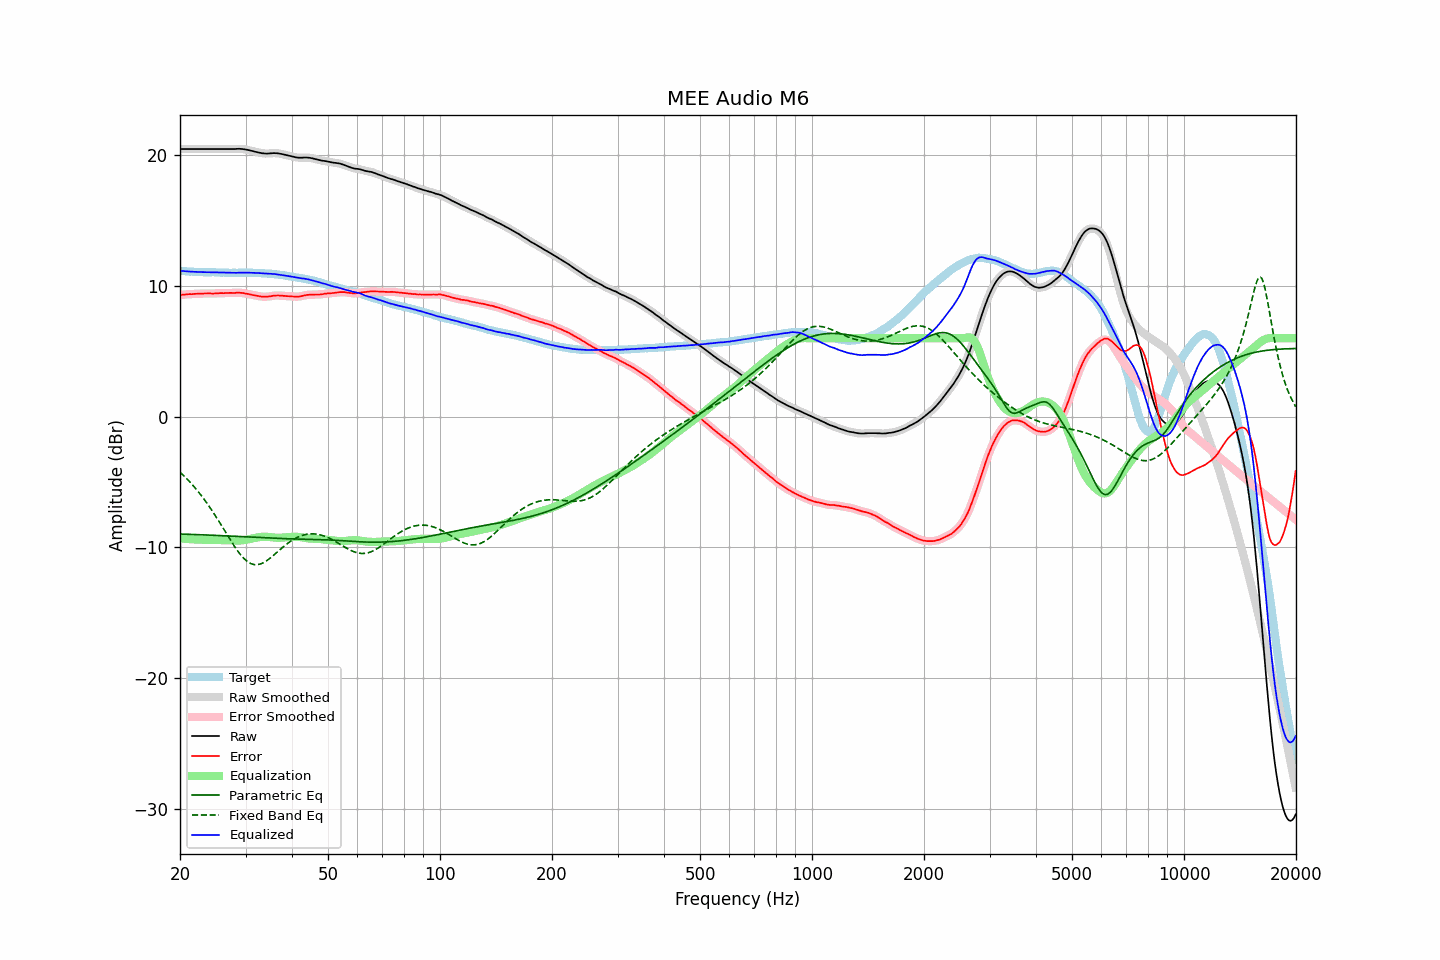

The data file committed next to this chart (first rows):
frequency, raw, error, smoothed, error_smoothed, equalization, parametric_eq, fixed_band_eq, equalized_raw, equalized_smoothed, target
20.00, 20.47, 9.30, 20.47, 9.31, -9.31, -8.97, -4.25, 11.16, 11.16, 11.16
20.20, 20.47, 9.32, 20.47, 9.32, -9.32, -8.98, -4.36, 11.15, 11.15, 11.14
20.40, 20.47, 9.34, 20.47, 9.33, -9.33, -8.98, -4.48, 11.14, 11.14, 11.13
20.61, 20.47, 9.34, 20.47, 9.34, -9.34, -8.99, -4.60, 11.13, 11.13, 11.13
20.81, 20.47, 9.36, 20.47, 9.36, -9.35, -8.99, -4.72, 11.12, 11.12, 11.11
21.02, 20.47, 9.37, 20.47, 9.36, -9.36, -9.00, -4.85, 11.11, 11.11, 11.10
21.23, 20.47, 9.38, 20.47, 9.37, -9.37, -9.00, -4.98, 11.10, 11.10, 11.09
21.44, 20.47, 9.37, 20.47, 9.37, -9.38, -9.00, -5.11, 11.09, 11.09, 11.10
21.66, 20.47, 9.38, 20.47, 9.38, -9.38, -9.01, -5.25, 11.09, 11.09, 11.09
21.87, 20.47, 9.39, 20.47, 9.39, -9.39, -9.01, -5.39, 11.08, 11.08, 11.08
22.09, 20.47, 9.40, 20.47, 9.40, -9.39, -9.02, -5.53, 11.07, 11.07, 11.07
22.31, 20.47, 9.40, 20.47, 9.40, -9.40, -9.02, -5.68, 11.07, 11.07, 11.07
22.54, 20.47, 9.41, 20.47, 9.40, -9.41, -9.03, -5.84, 11.06, 11.06, 11.06
22.76, 20.47, 9.40, 20.47, 9.41, -9.41, -9.03, -5.99, 11.06, 11.06, 11.07
22.99, 20.47, 9.41, 20.47, 9.41, -9.42, -9.04, -6.15, 11.05, 11.05, 11.06
23.22, 20.47, 9.42, 20.47, 9.42, -9.42, -9.04, -6.32, 11.05, 11.05, 11.05
23.45, 20.47, 9.42, 20.47, 9.42, -9.42, -9.05, -6.49, 11.05, 11.05, 11.05
23.69, 20.47, 9.42, 20.47, 9.43, -9.42, -9.05, -6.66, 11.05, 11.05, 11.04
23.92, 20.47, 9.43, 20.47, 9.42, -9.42, -9.06, -6.83, 11.05, 11.05, 11.04
24.16, 20.47, 9.43, 20.47, 9.42, -9.42, -9.06, -7.02, 11.05, 11.05, 11.04
24.40, 20.47, 9.42, 20.47, 9.42, -9.43, -9.07, -7.20, 11.04, 11.04, 11.05
24.65, 20.47, 9.42, 20.47, 9.42, -9.43, -9.07, -7.39, 11.04, 11.04, 11.05
24.89, 20.47, 9.43, 20.47, 9.43, -9.43, -9.08, -7.57, 11.04, 11.04, 11.04
25.14, 20.47, 9.44, 20.47, 9.44, -9.43, -9.08, -7.77, 11.03, 11.03, 11.03
25.39, 20.47, 9.44, 20.47, 9.45, -9.44, -9.09, -7.96, 11.03, 11.03, 11.03
25.65, 20.47, 9.45, 20.47, 9.45, -9.44, -9.10, -8.16, 11.03, 11.03, 11.02
25.91, 20.47, 9.45, 20.47, 9.45, -9.45, -9.10, -8.36, 11.02, 11.02, 11.02
26.16, 20.47, 9.44, 20.47, 9.45, -9.45, -9.11, -8.56, 11.02, 11.02, 11.03
26.43, 20.47, 9.45, 20.47, 9.45, -9.46, -9.11, -8.76, 11.01, 11.01, 11.01
26.69, 20.47, 9.46, 20.47, 9.46, -9.46, -9.12, -8.96, 11.01, 11.01, 11.01
26.96, 20.47, 9.46, 20.47, 9.46, -9.46, -9.12, -9.17, 11.01, 11.01, 11.01
27.23, 20.47, 9.47, 20.47, 9.46, -9.46, -9.13, -9.36, 11.01, 11.01, 11.00
27.50, 20.47, 9.47, 20.47, 9.47, -9.47, -9.14, -9.56, 11.00, 11.00, 11.00
27.77, 20.47, 9.46, 20.47, 9.47, -9.47, -9.14, -9.75, 11.00, 11.00, 11.01
28.05, 20.47, 9.46, 20.47, 9.47, -9.47, -9.15, -9.94, 10.99, 11.00, 11.01
28.33, 20.48, 9.47, 20.48, 9.47, -9.48, -9.15, -10.12, 11.00, 11.00, 11.00
28.62, 20.49, 9.49, 20.49, 9.48, -9.48, -9.16, -10.29, 11.01, 11.01, 11.00
28.90, 20.49, 9.48, 20.49, 9.48, -9.47, -9.17, -10.45, 11.02, 11.02, 11.01
29.19, 20.48, 9.47, 20.48, 9.47, -9.46, -9.17, -10.61, 11.02, 11.02, 11.01
29.48, 20.47, 9.46, 20.47, 9.46, -9.45, -9.18, -10.75, 11.02, 11.01, 11.01
29.78, 20.45, 9.44, 20.45, 9.44, -9.44, -9.18, -10.88, 11.01, 11.01, 11.01
30.08, 20.43, 9.41, 20.43, 9.42, -9.42, -9.19, -10.99, 11.01, 11.01, 11.02
30.38, 20.41, 9.40, 20.41, 9.39, -9.39, -9.20, -11.09, 11.02, 11.01, 11.01
30.68, 20.38, 9.37, 20.38, 9.37, -9.37, -9.20, -11.17, 11.01, 11.01, 11.01
30.99, 20.35, 9.34, 20.35, 9.34, -9.34, -9.21, -11.24, 11.01, 11.01, 11.01
31.30, 20.32, 9.31, 20.32, 9.31, -9.31, -9.22, -11.28, 11.00, 11.00, 11.01
31.61, 20.29, 9.29, 20.29, 9.29, -9.29, -9.22, -11.31, 11.00, 11.00, 11.00
31.93, 20.26, 9.27, 20.26, 9.26, -9.26, -9.23, -11.32, 11.00, 11.00, 10.99
32.24, 20.23, 9.24, 20.23, 9.24, -9.24, -9.23, -11.32, 10.99, 10.99, 10.99
32.57, 20.20, 9.22, 20.20, 9.22, -9.22, -9.24, -11.30, 10.98, 10.98, 10.98
32.89, 20.18, 9.20, 20.17, 9.20, -9.20, -9.25, -11.27, 10.98, 10.98, 10.97
33.22, 20.15, 9.18, 20.15, 9.18, -9.19, -9.25, -11.22, 10.96, 10.97, 10.97
33.55, 20.14, 9.17, 20.14, 9.17, -9.18, -9.26, -11.16, 10.96, 10.96, 10.97
33.89, 20.13, 9.17, 20.13, 9.17, -9.18, -9.26, -11.09, 10.95, 10.95, 10.96
34.23, 20.12, 9.18, 20.13, 9.18, -9.19, -9.27, -11.01, 10.93, 10.94, 10.94
34.57, 20.13, 9.19, 20.13, 9.19, -9.20, -9.28, -10.92, 10.93, 10.93, 10.94
34.92, 20.14, 9.21, 20.14, 9.21, -9.21, -9.28, -10.83, 10.93, 10.93, 10.93
35.27, 20.15, 9.22, 20.15, 9.23, -9.23, -9.29, -10.72, 10.92, 10.92, 10.93
35.62, 20.16, 9.26, 20.16, 9.25, -9.24, -9.29, -10.62, 10.92, 10.92, 10.90
35.97, 20.16, 9.26, 20.16, 9.26, -9.25, -9.30, -10.51, 10.91, 10.91, 10.90
... 635 more rows
